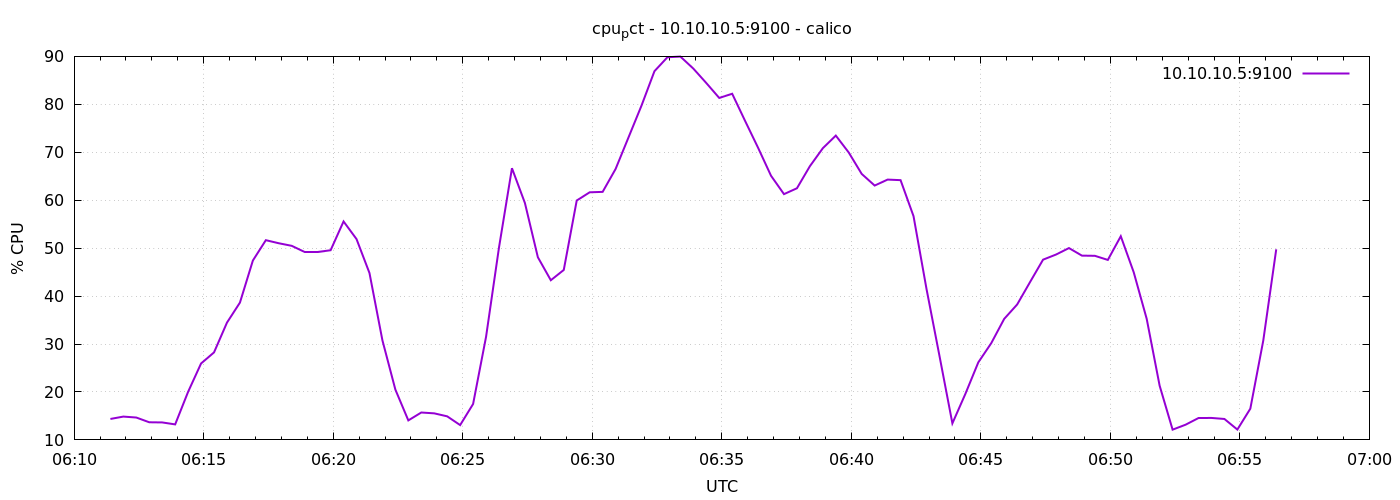

The data file committed next to this chart (first rows):
1778566284	14.368981970913609
1778566314	14.86
1778566344	14.67
1778566374	13.68
1778566404	13.64
1778566434	13.23
1778566464	20.04
1778566494	25.94
1778566524	28.25
1778566554	34.47
1778566584	38.64
1778566614	47.42
1778566644	51.66
1778566674	51.02
1778566704	50.48
1778566734	49.2
1778566764	49.2
1778566794	49.56
1778566824	55.57
1778566854	51.89
1778566884	44.81
1778566914	30.76
1778566944	20.49
1778566974	14.07
1778567004	15.71
1778567034	15.54
1778567064	14.92
1778567094	13.09
1778567124	17.49
1778567154	31.5
1778567184	50.15
1778567214	66.67
1778567244	59.41
1778567274	48.1
1778567304	43.3
1778567334	45.46
1778567364	59.94
1778567394	61.65
1778567424	61.74
1778567454	66.51
1778567484	73.12
1778567514	79.73
1778567544	86.91
1778567574	89.82
1778567604	89.96
1778567634	87.46
1778567664	84.45
1778567694	81.33
1778567724	82.2
1778567754	76.52
1778567784	70.94
1778567814	65.1
1778567844	61.27
1778567874	62.49
1778567904	67.1
1778567934	70.85
1778567964	73.48
1778567994	69.94
1778568024	65.48
1778568054	63.06
1778568084	64.3
... 30 more rows
